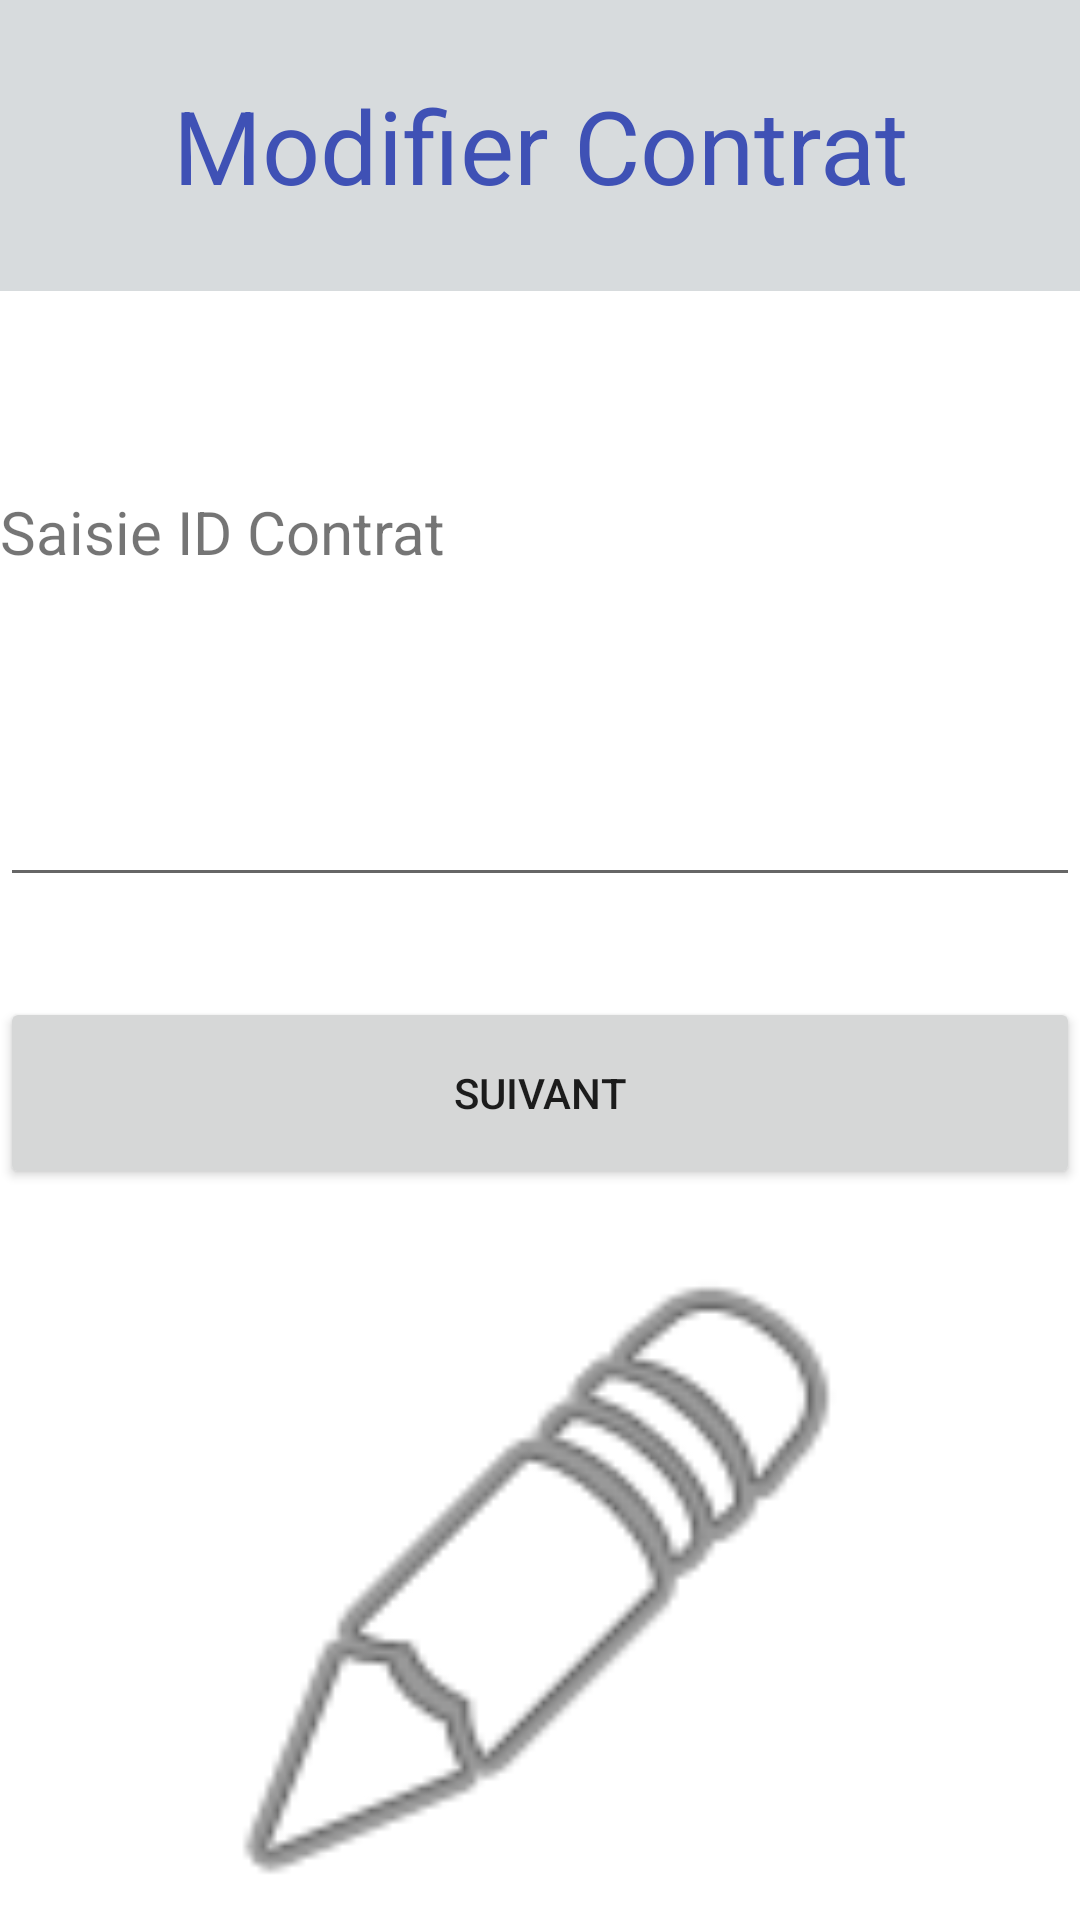

The Android layout XML behind this screen, and the referenced resources:
<!-- AndroidManifest.xml: application theme Theme.Projet_Tunisie_Assurance -->
<!-- res/layout/activity_id_modif_contrat.xml -->
<?xml version="1.0" encoding="utf-8"?>
<LinearLayout xmlns:android="http://schemas.android.com/apk/res/android"
    xmlns:app="http://schemas.android.com/apk/res-auto"
    xmlns:tools="http://schemas.android.com/tools"
    android:layout_width="match_parent"
    android:layout_height="match_parent"
    android:orientation="vertical"
    tools:context=".id_modif_contrat">

    <TextView
        android:id="@+id/textView6"
        android:layout_width="match_parent"
        android:layout_height="97dp"
        android:background="#D7DBDD"
        android:gravity="center"
        android:text="Modifier Contrat"
        android:textColor="#3F51B5"
        android:textSize="34sp" />

    <TextView
        android:id="@+id/textView15"
        android:layout_width="match_parent"
        android:layout_height="wrap_content"
        android:text="Saisie ID Contrat "
        android:textSize="20sp"
        android:translationY="200px" />

    <EditText
        android:id="@+id/editTextTextPersonName23"
        android:layout_width="match_parent"
        android:layout_height="75dp"
        android:ems="10"
        android:inputType="textPersonName"
        android:translationY="300px" />

    <Button
        android:id="@+id/button17"
        android:layout_width="match_parent"
        android:layout_height="64dp"
        android:text="suivant"
        android:translationY="400px" />

    <ImageView
        android:id="@+id/imageView4"
        android:layout_width="match_parent"
        android:layout_height="230dp"
        android:translationY="450px"
        app:srcCompat="@android:drawable/ic_menu_edit" />

</LinearLayout>
<!-- resources referenced by this layout -->
<resources>
  <style name="Theme.Projet_Tunisie_Assurance" parent="Theme.MaterialComponents.DayNight.DarkActionBar">
          
          <item name="colorPrimary">@color/purple_500</item>
          <item name="colorPrimaryVariant">@color/purple_700</item>
          <item name="colorOnPrimary">@color/white</item>
          
          <item name="colorSecondary">@color/teal_200</item>
          <item name="colorSecondaryVariant">@color/teal_700</item>
          <item name="colorOnSecondary">@color/black</item>
          
          <item name="android:statusBarColor">?attr/colorPrimaryVariant</item>
          
      </style>
  <!-- not gathered from this repository: default colours our renderer supplied (Android Studio template values) -->
  <color name="purple_500">#FF6200EE</color>
  <color name="purple_700">#FF3700B3</color>
  <color name="teal_200">#FF03DAC5</color>
  <color name="teal_700">#FF018786</color>
  <color name="black">#FF000000</color>
  <color name="white">#FFFFFFFF</color>
</resources>
